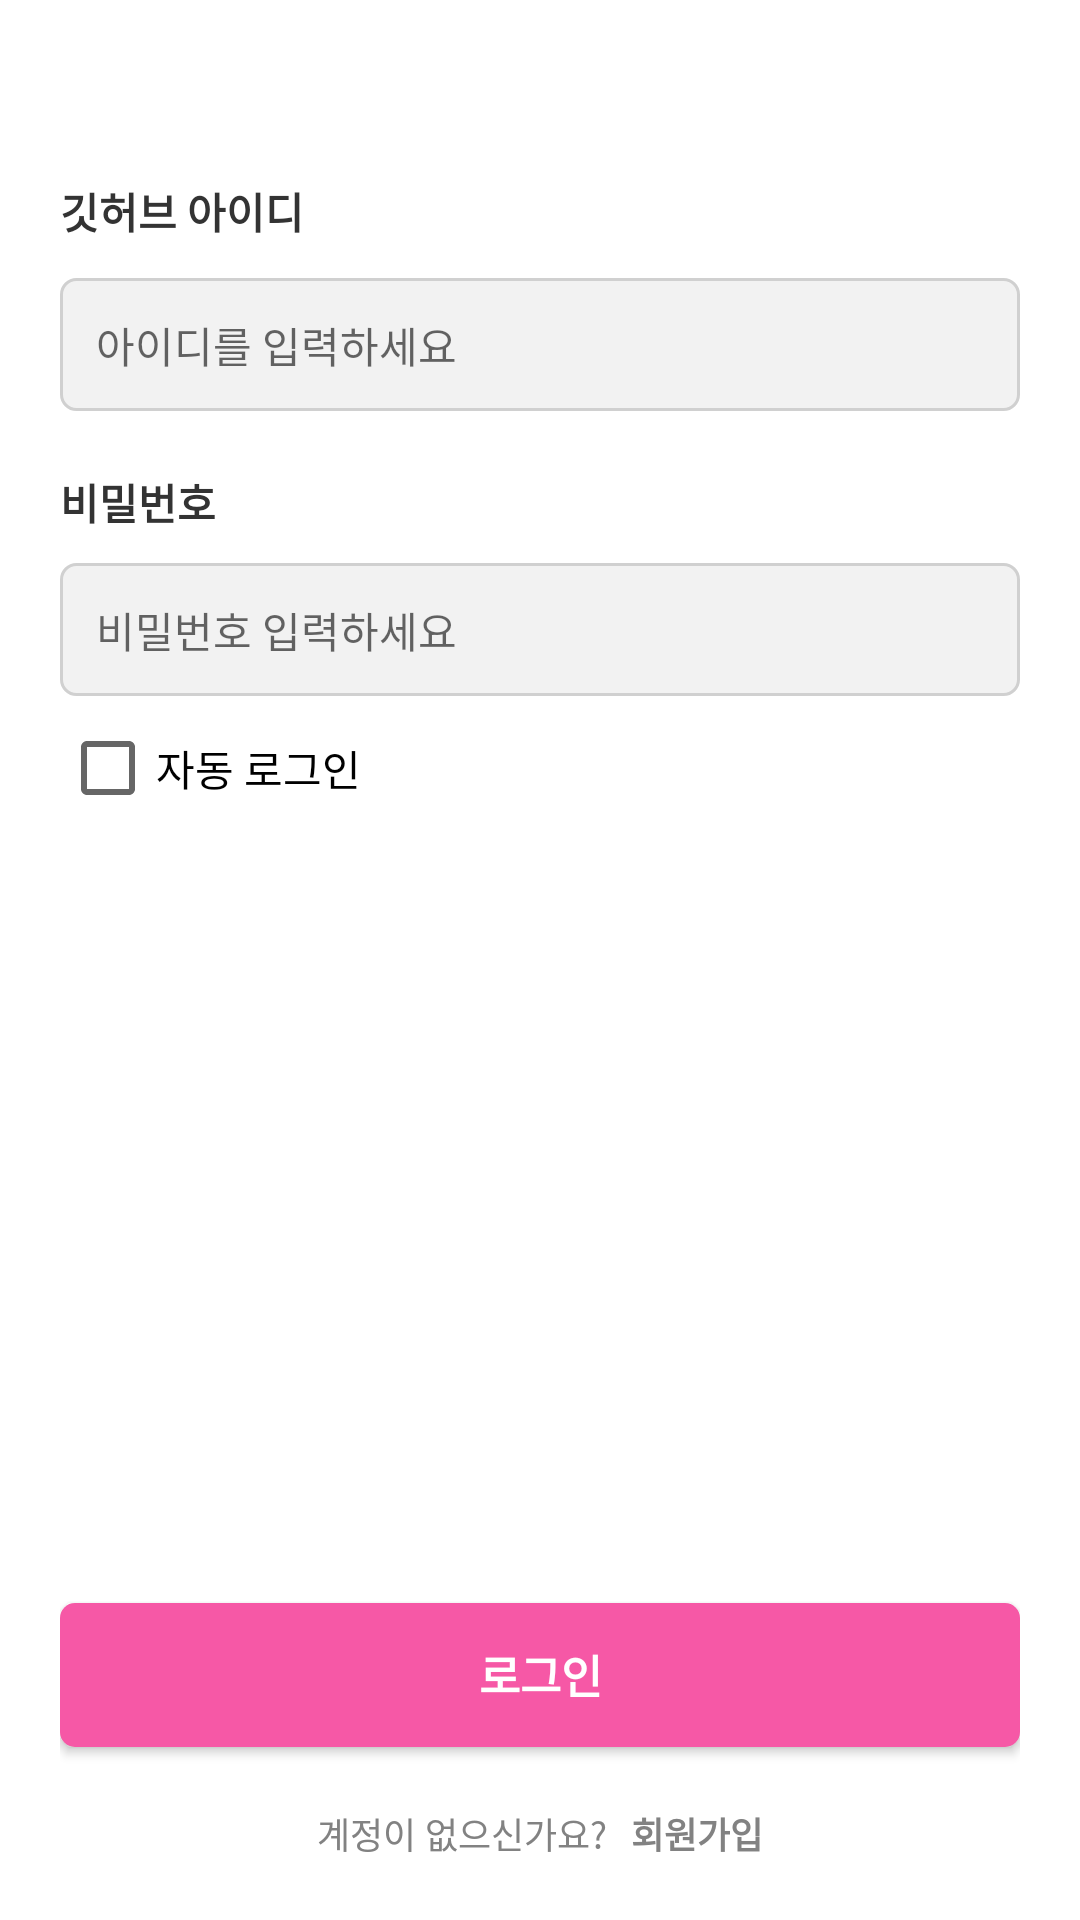

Reconstruct the res/layout file that produces this screen, plus the resources it refers to.
<!-- AndroidManifest.xml: application theme Theme.Android_SOPT -->
<!-- res/layout/activity_sign_in.xml -->
<?xml version="1.0" encoding="utf-8"?>
<layout>

    <data>

    </data>

    <androidx.constraintlayout.widget.ConstraintLayout xmlns:android="http://schemas.android.com/apk/res/android"
        xmlns:app="http://schemas.android.com/apk/res-auto"
        xmlns:tools="http://schemas.android.com/tools"
        android:layout_width="match_parent"
        android:layout_height="match_parent"
        android:paddingHorizontal="20dp"
        tools:context=".ui.sign.SignInActivity">

        <ImageView
            android:id="@+id/iv_signin_title"
            android:layout_width="wrap_content"
            android:layout_height="wrap_content"
            android:layout_marginTop="40dp"
            android:text="SOPTHub"
            android:textColor="#E91E63"
            android:textSize="28sp"
            app:layout_constraintEnd_toEndOf="parent"
            app:layout_constraintStart_toStartOf="parent"
            app:layout_constraintTop_toTopOf="parent"
            tools:src="@drawable/img_github" />

        <TextView
            android:id="@+id/tv_signin_id"
            style="@style/regular_font_14_sopt_black"
            android:layout_width="wrap_content"
            android:layout_height="wrap_content"
            android:layout_marginTop="20dp"
            android:text="깃허브 아이디"
            android:textStyle="bold"
            app:layout_constraintStart_toStartOf="parent"
            app:layout_constraintTop_toBottomOf="@id/iv_signin_title" />

        <EditText
            android:id="@+id/et_signin_id"
            android:layout_width="0dp"
            android:layout_height="wrap_content"
            android:layout_marginTop="12dp"
            android:background="@drawable/bg_signin_edit_text"
            android:hint="아이디를 입력하세요"
            android:includeFontPadding="false"
            android:paddingVertical="12dp"
            android:paddingStart="12dp"
            android:textSize="14sp"
            app:layout_constraintEnd_toEndOf="parent"
            app:layout_constraintStart_toStartOf="@id/tv_signin_id"
            app:layout_constraintTop_toBottomOf="@id/tv_signin_id" />

        <TextView
            android:id="@+id/tv_signin_password"
            style="@style/regular_font_14_sopt_black"
            android:layout_width="wrap_content"
            android:layout_height="wrap_content"
            android:layout_marginTop="20dp"
            android:text="비밀번호"
            android:textStyle="bold"
            app:layout_constraintStart_toStartOf="parent"
            app:layout_constraintTop_toBottomOf="@id/et_signin_id" />

        <EditText
            android:id="@+id/et_signin_password"
            android:layout_width="0dp"
            android:layout_height="wrap_content"
            android:layout_marginTop="10dp"
            android:background="@drawable/bg_signin_edit_text"
            android:hint="비밀번호 입력하세요"
            android:includeFontPadding="false"
            android:inputType="numberPassword"
            android:paddingVertical="12dp"
            android:paddingStart="12dp"
            android:textSize="14sp"
            app:layout_constraintEnd_toEndOf="parent"
            app:layout_constraintStart_toStartOf="@id/tv_signin_id"
            app:layout_constraintTop_toBottomOf="@id/tv_signin_password" />

        <CheckBox
            android:id="@+id/cbtn_signin_autoLogin"
            android:layout_width="wrap_content"
            android:layout_height="wrap_content"
            android:includeFontPadding="false"
            android:text="자동 로그인"
            app:layout_constraintStart_toStartOf="parent"
            app:layout_constraintTop_toBottomOf="@id/et_signin_password" />

        <LinearLayout
            android:id="@+id/ll_signin_signup"
            android:layout_width="0dp"
            android:layout_height="wrap_content"
            android:layout_marginBottom="20dp"
            android:gravity="center"
            android:orientation="horizontal"
            android:text="회원가입"
            app:layout_constraintBottom_toBottomOf="parent"
            app:layout_constraintEnd_toEndOf="parent"
            app:layout_constraintStart_toStartOf="parent">

            <TextView
                android:id="@+id/tv_signin_signup_text"
                android:layout_width="wrap_content"
                android:layout_height="wrap_content"
                android:includeFontPadding="false"
                android:text="계정이 없으신가요?"
                android:textColor="@color/sopt_signup_text"
                android:textSize="12sp" />

            <TextView
                android:id="@+id/tv_signin_signup"
                android:layout_width="wrap_content"
                android:layout_height="wrap_content"
                android:layout_marginStart="8dp"
                android:text="회원가입"
                android:textColor="@color/sopt_signup_text"
                android:textSize="12sp"
                android:textStyle="bold" />

        </LinearLayout>

        <androidx.appcompat.widget.AppCompatButton
            android:id="@+id/btn_signin_login"
            android:layout_width="0dp"
            android:layout_height="wrap_content"
            android:layout_marginBottom="20dp"
            android:background="@drawable/bg_signin_button_sopt_pink_radius_5"
            android:includeFontPadding="false"
            android:paddingVertical="12dp"
            android:text="로그인"
            android:textColor="@color/white"
            android:textSize="15sp"
            android:textStyle="bold"
            app:layout_constraintBottom_toTopOf="@id/ll_signin_signup"
            app:layout_constraintEnd_toEndOf="parent"
            app:layout_constraintStart_toStartOf="parent" />

    </androidx.constraintlayout.widget.ConstraintLayout>
</layout>
<!-- resources referenced by this layout -->
<resources>
  <color name="sopt_signup_text">#828282</color>
  <color name="white">#FFFFFFFF</color>
  <!-- drawable bg_signin_button_sopt_pink_radius_5 (drawable) -->
  <?xml version="1.0" encoding="utf-8"?>
  <shape xmlns:android="http://schemas.android.com/apk/res/android">
      <solid android:color="@color/sopt_pink" />
      <corners android:radius="5dp" />
  </shape>
  <!-- drawable bg_signin_edit_text (drawable) -->
  <?xml version="1.0" encoding="utf-8"?>
  <selector xmlns:android="http://schemas.android.com/apk/res/android">
      <item android:drawable="@drawable/rectangle_selected_1_radius_5" android:state_focused="true" />
      <item android:drawable="@drawable/rectangle_non_selected_1_radius_5" android:state_focused="false" />
  </selector>
  <style name="regular_font_14_sopt_black">
          <item name="android:textSize">14sp</item>
          <item name="android:textColor">@color/sopt_black</item>
      </style>
  <style name="Theme.Android_SOPT" parent="Theme.MaterialComponents.DayNight.DarkActionBar">
          
          <item name="windowNoTitle">true</item>
          <item name="colorPrimary">@color/purple_500</item>
          <item name="colorPrimaryVariant">@color/purple_700</item>
          <item name="colorOnPrimary">@color/white</item>
          
          <item name="colorSecondary">@color/teal_200</item>
          <item name="colorSecondaryVariant">@color/teal_700</item>
          <item name="colorOnSecondary">@color/black</item>
          
          <item name="android:statusBarColor" tools:targetApi="l">?attr/colorPrimaryVariant</item>
          
      </style>
  <color name="sopt_pink">#f658a6</color>
  <!-- drawable rectangle_selected_1_radius_5 (drawable) -->
  <?xml version="1.0" encoding="utf-8"?>
  <shape xmlns:android="http://schemas.android.com/apk/res/android">
      <corners android:radius="5dp" />
      <stroke
          android:width="1dp"
          android:color="@color/sopt_pink" />
      <solid android:color="@color/white" />
  </shape>
  <!-- drawable rectangle_non_selected_1_radius_5 (drawable) -->
  <?xml version="1.0" encoding="utf-8"?>
  <shape xmlns:android="http://schemas.android.com/apk/res/android">
      <corners android:radius="5dp" />
      <stroke
          android:width="1dp"
          android:color="@color/sopt_edit_border" />
      <solid android:color="@color/sopt_non_selected_background" />
  </shape>
  <color name="sopt_black">#333333</color>
  <color name="purple_500">#FF6200EE</color>
  <color name="purple_700">#FF3700B3</color>
  <color name="teal_200">#FF03DAC5</color>
  <color name="teal_700">#FF018786</color>
  <color name="black">#FF000000</color>
  <color name="sopt_edit_border">#d0d0d0</color>
  <color name="sopt_non_selected_background">#f2f2f2</color>
</resources>
